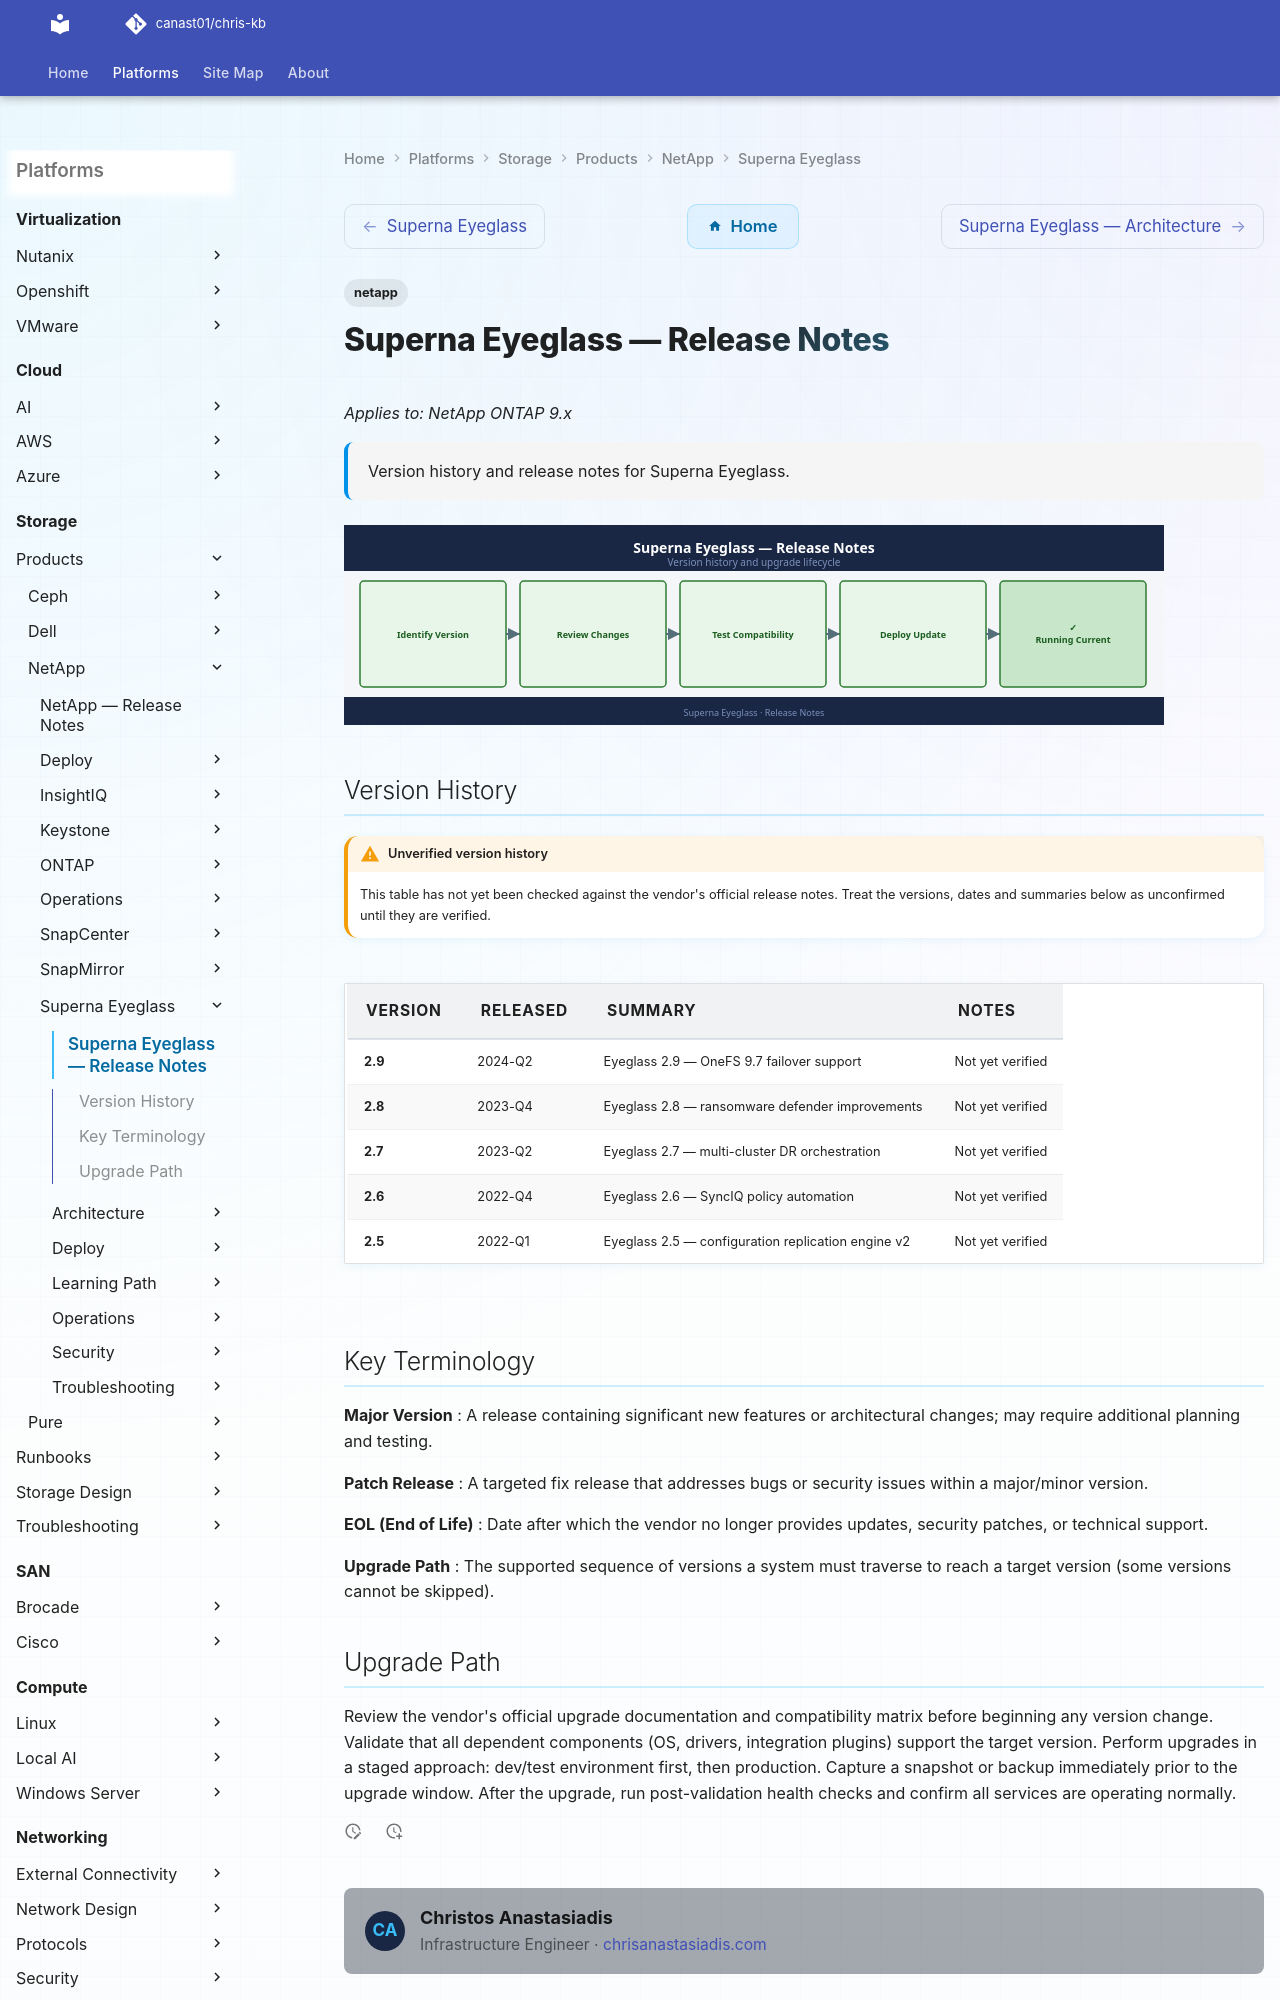

repository: canast01/chris-kb · page: storage/products/netapp/superna-eyeglass/release-notes/index.html · generator: mkdocs

---
tags:
  - netapp
description: "Version history and release notes for Superna Eyeglass."
---
# Superna Eyeglass — Release Notes

*Applies to: NetApp ONTAP 9.x*

<div class="kb-summary">
Version history and release notes for Superna Eyeglass.
</div>

![Release Notes](../../../../assets/superna-eyeglass-release-notes.svg)
